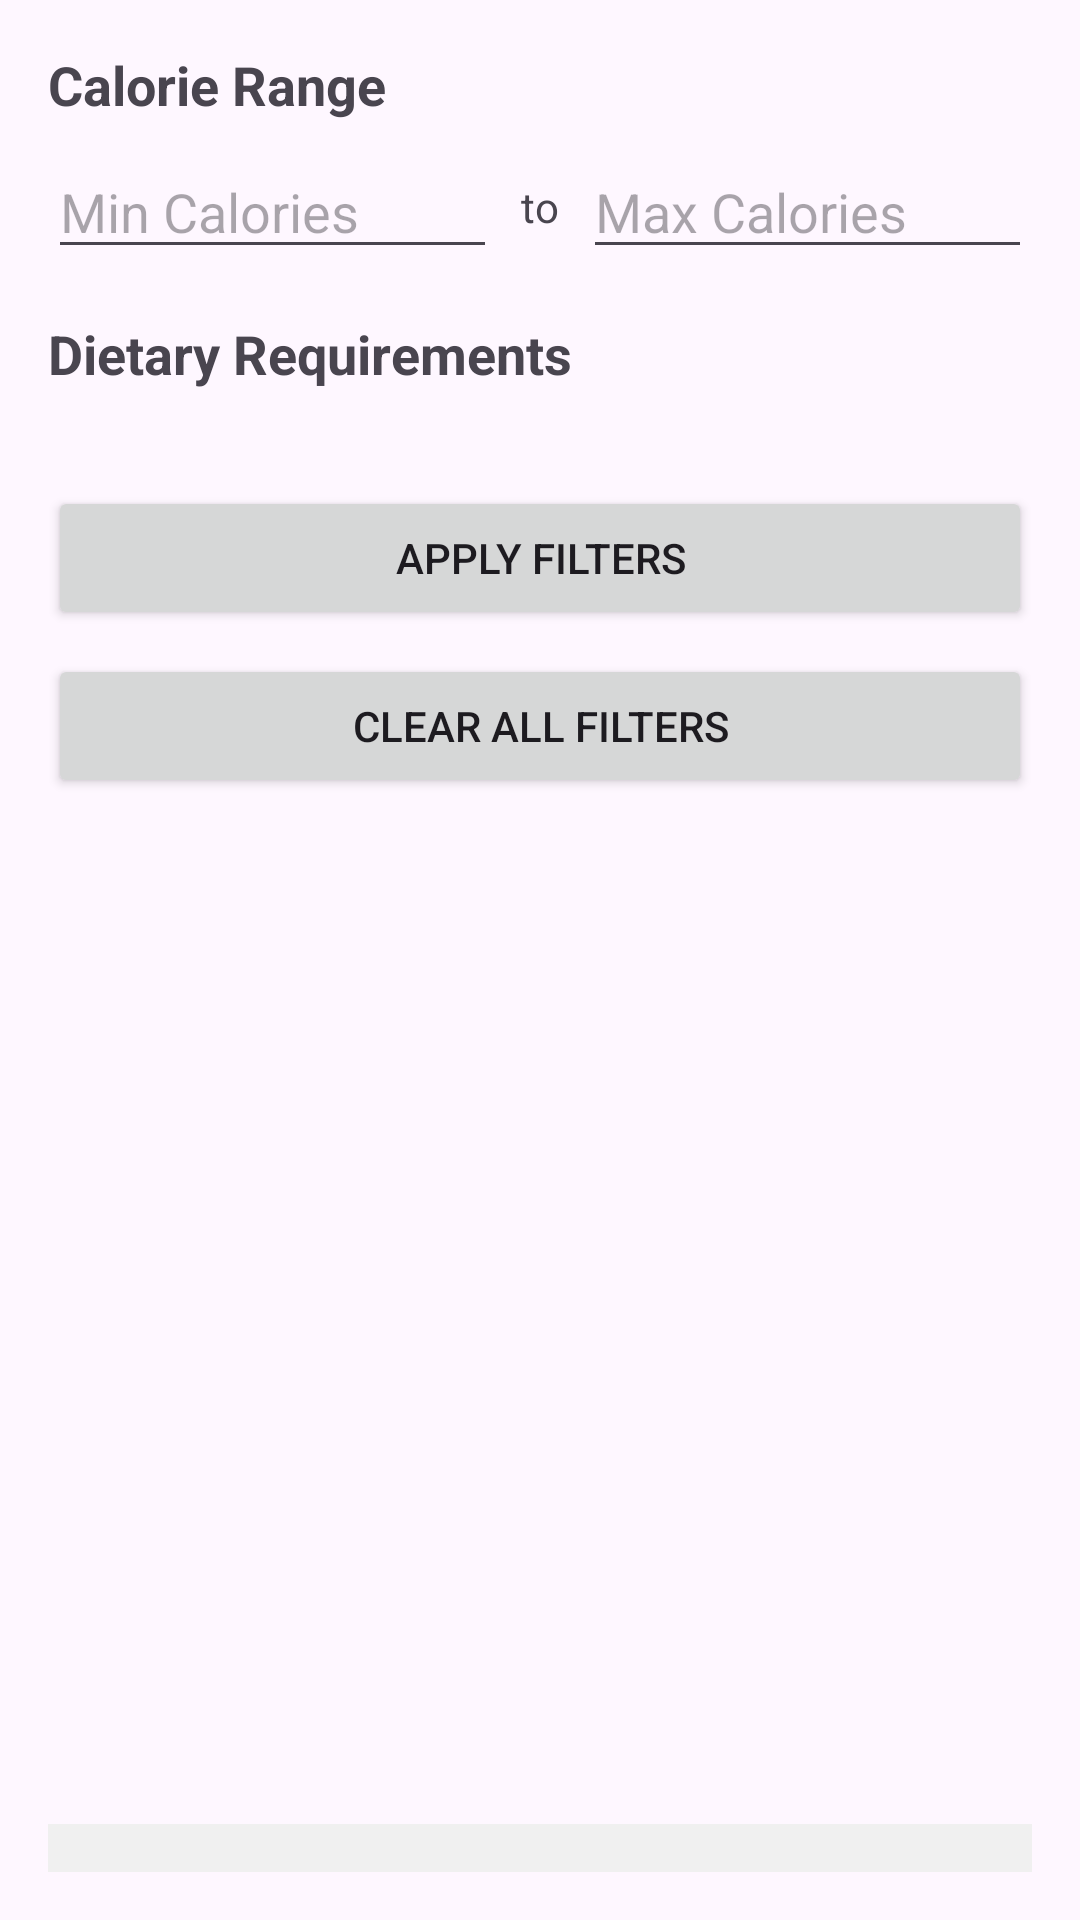

Produce the Android XML layout that renders to this screen, including the resource entries it uses.
<!-- AndroidManifest.xml: application theme Theme.Material3.Light -->
<!-- res/layout/filter_layout.xml -->
<?xml version="1.0" encoding="utf-8"?>
<RelativeLayout xmlns:android="http://schemas.android.com/apk/res/android"
    android:layout_width="match_parent"
    android:layout_height="match_parent"
    android:padding="16dp">

    <ScrollView
        android:layout_width="match_parent"
        android:layout_height="match_parent"
        android:layout_above="@+id/bottom_navigation">

        <LinearLayout
            android:layout_width="match_parent"
            android:layout_height="wrap_content"
            android:orientation="vertical">

            
            <TextView
                android:layout_width="wrap_content"
                android:layout_height="wrap_content"
                android:text="Calorie Range"
                android:textSize="18sp"
                android:textStyle="bold"
                android:layout_marginBottom="8dp"/>

            <LinearLayout
                android:layout_width="match_parent"
                android:layout_height="wrap_content"
                android:orientation="horizontal"
                android:layout_marginBottom="16dp">

                <EditText
                    android:id="@+id/editTextMinCalories"
                    android:layout_width="0dp"
                    android:layout_height="wrap_content"
                    android:layout_weight="1"
                    android:hint="Min Calories"
                    android:inputType="number"/>

                <TextView
                    android:layout_width="wrap_content"
                    android:layout_height="wrap_content"
                    android:text="to"
                    android:layout_gravity="center"
                    android:layout_marginLeft="8dp"
                    android:layout_marginRight="8dp"/>

                <EditText
                    android:id="@+id/editTextMaxCalories"
                    android:layout_width="0dp"
                    android:layout_height="wrap_content"
                    android:layout_weight="1"
                    android:hint="Max Calories"
                    android:inputType="number"/>
            </LinearLayout>

            
            <TextView
                android:layout_width="wrap_content"
                android:layout_height="wrap_content"
                android:text="Dietary Requirements"
                android:textSize="18sp"
                android:textStyle="bold"
                android:layout_marginBottom="8dp"/>

            <LinearLayout
                android:id="@+id/dietaryCheckboxContainer"
                android:layout_width="match_parent"
                android:layout_height="wrap_content"
                android:orientation="vertical"
                android:layout_marginBottom="16dp"/>

            
            <Button
                android:id="@+id/btnApplyFilter"
                android:layout_width="match_parent"
                android:layout_height="wrap_content"
                android:text="Apply Filters"
                android:layout_marginTop="8dp"/>

            <Button
                android:id="@+id/btnClearFilters"
                android:layout_width="match_parent"
                android:layout_height="wrap_content"
                android:text="Clear All Filters"
                android:layout_marginTop="8dp"/>
        </LinearLayout>
    </ScrollView>

    
    <LinearLayout
        android:id="@+id/bottom_navigation"
        android:layout_width="match_parent"
        android:layout_height="wrap_content"
        android:layout_alignParentBottom="true"
        android:orientation="horizontal"
        android:background="#f0f0f0"
        android:padding="8dp">

        <ImageButton
            android:id="@+id/nav_home"
            android:layout_width="0dp"
            android:layout_height="wrap_content"
            android:layout_weight="1"
            android:src="@drawable/ic_home"
            android:background="?attr/selectableItemBackgroundBorderless"/>

        <ImageButton
            android:id="@+id/nav_account"
            android:layout_width="0dp"
            android:layout_height="wrap_content"
            android:layout_weight="1"
            android:src="@drawable/ic_account"
            android:background="?attr/selectableItemBackgroundBorderless"/>
    </LinearLayout>
</RelativeLayout>
<!-- resources referenced by this layout -->
<resources>

</resources>
